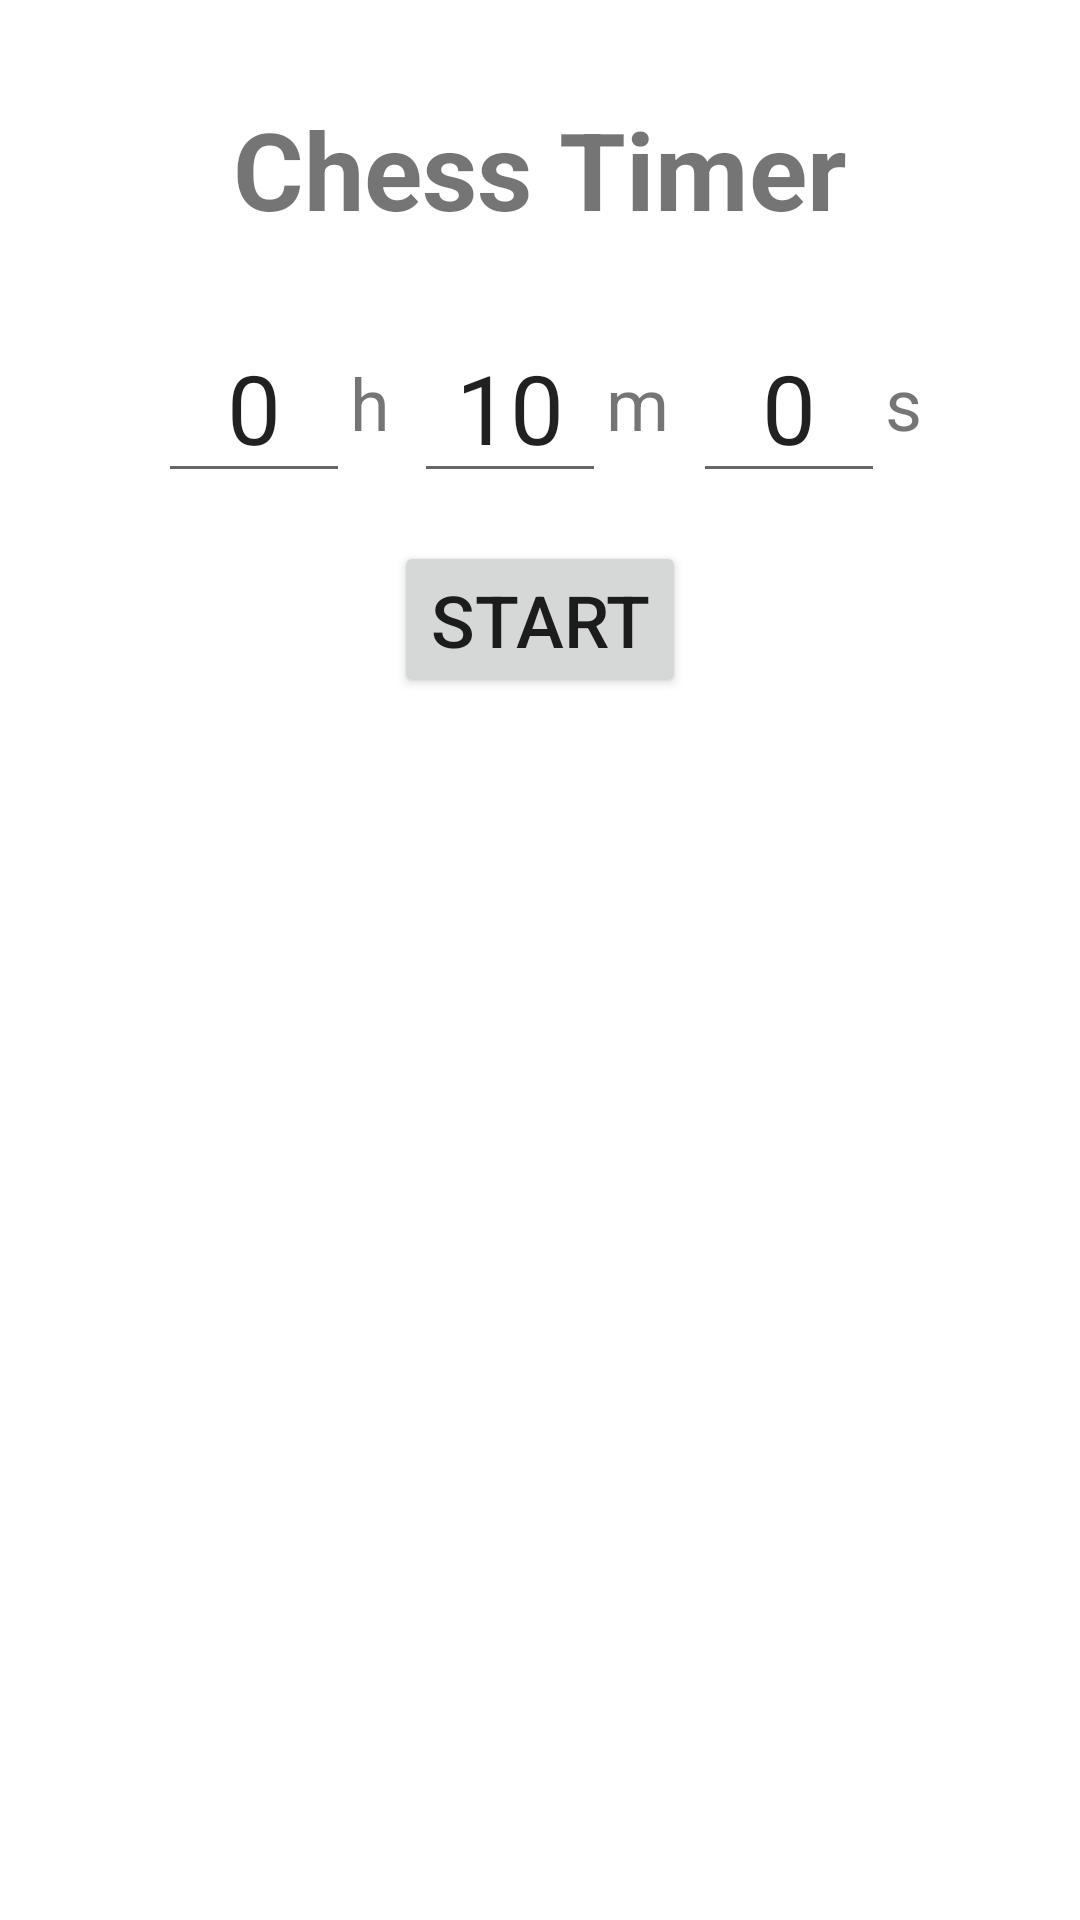

Produce the Android XML layout that renders to this screen, including the resource entries it uses.
<!-- AndroidManifest.xml: application theme Theme.ProjektMobilki -->
<!-- res/layout/fragment_chess_clock.xml -->
<?xml version="1.0" encoding="utf-8"?>
<androidx.constraintlayout.widget.ConstraintLayout xmlns:android="http://schemas.android.com/apk/res/android"
    xmlns:app="http://schemas.android.com/apk/res-auto"
    xmlns:tools="http://schemas.android.com/tools"
    android:layout_width="match_parent"
    android:layout_height="match_parent"
    tools:context=".mechanics.ChessClockFragment">

    <TextView
        android:id="@+id/tvTitle"
        android:layout_width="0dp"
        android:layout_height="wrap_content"
        android:layout_marginTop="32dp"
        android:gravity="center"
        android:text="@string/chess_timer_title"
        android:textSize="36sp"
        android:textStyle="bold"
        app:layout_constraintEnd_toEndOf="parent"
        app:layout_constraintStart_toStartOf="parent"
        app:layout_constraintTop_toTopOf="parent" />

    <LinearLayout
        android:id="@+id/llSettings"
        android:layout_width="0dp"
        android:layout_height="wrap_content"
        android:layout_marginTop="24dp"
        android:gravity="center"
        android:orientation="vertical"
        app:layout_constraintEnd_toEndOf="parent"
        app:layout_constraintStart_toStartOf="parent"
        app:layout_constraintTop_toBottomOf="@id/tvTitle">

        <LinearLayout
            android:layout_width="wrap_content"
            android:layout_height="wrap_content"
            android:gravity="center"
            android:orientation="horizontal">

            <EditText
                android:id="@+id/etHours"
                android:layout_width="64dp"
                android:layout_height="wrap_content"
                android:gravity="center"
                android:inputType="number"
                android:text="0"
                android:textSize="32sp" />

            <TextView
                android:layout_width="wrap_content"
                android:layout_height="wrap_content"
                android:layout_marginEnd="8dp"
                android:text="h"
                android:textSize="24sp" />

            <EditText
                android:id="@+id/etMinutes"
                android:layout_width="64dp"
                android:layout_height="wrap_content"
                android:gravity="center"
                android:inputType="number"
                android:text="10"
                android:textSize="32sp" />

            <TextView
                android:layout_width="wrap_content"
                android:layout_height="wrap_content"
                android:layout_marginEnd="8dp"
                android:text="m"
                android:textSize="24sp" />

            <EditText
                android:id="@+id/etSeconds"
                android:layout_width="64dp"
                android:layout_height="wrap_content"
                android:gravity="center"
                android:inputType="number"
                android:text="0"
                android:textSize="32sp" />

            <TextView
                android:layout_width="wrap_content"
                android:layout_height="wrap_content"
                android:text="s"
                android:textSize="24sp" />
        </LinearLayout>

        <Button
            android:id="@+id/btnStart"
            android:layout_width="wrap_content"
            android:layout_height="wrap_content"
            android:layout_marginTop="16dp"
            android:text="Start"
            android:textSize="24sp" />
    </LinearLayout>

    <LinearLayout
        android:id="@+id/llClockContainer"
        android:layout_width="0dp"
        android:layout_height="0dp"
        android:gravity="center"
        android:orientation="vertical"
        android:visibility="gone"
        app:layout_constraintBottom_toBottomOf="parent"
        app:layout_constraintEnd_toEndOf="parent"
        app:layout_constraintStart_toStartOf="parent"
        app:layout_constraintTop_toBottomOf="@id/llSettings">

        <LinearLayout
            android:layout_width="match_parent"
            android:layout_height="wrap_content"
            android:gravity="center"
            android:orientation="horizontal">

            <LinearLayout
                android:layout_width="0dp"
                android:layout_height="wrap_content"
                android:layout_weight="1"
                android:gravity="center"
                android:orientation="vertical"
                android:padding="16dp">

                <com.google.android.material.button.MaterialButton
                    android:id="@+id/btnWhite"
                    android:layout_width="match_parent"
                    android:layout_height="120dp"
                    android:backgroundTint="#FFFFFF"
                    android:text="White"
                    android:textColor="#000000"
                    android:textSize="24sp"
                    android:textStyle="bold" />

                <TextView
                    android:id="@+id/tvWhiteTime"
                    android:layout_width="match_parent"
                    android:layout_height="wrap_content"
                    android:layout_marginTop="16dp"
                    android:gravity="center"
                    android:maxLines="1"
                    android:text="00:00:00"
                    android:textSize="28sp"
                    android:textStyle="bold"
                    app:autoSizeMaxTextSize="40sp"
                    app:autoSizeMinTextSize="16sp"
                    app:autoSizeTextType="uniform" />
            </LinearLayout>

            <LinearLayout
                android:layout_width="0dp"
                android:layout_height="wrap_content"
                android:layout_weight="1"
                android:gravity="center"
                android:orientation="vertical"
                android:padding="16dp">

                <com.google.android.material.button.MaterialButton
                    android:id="@+id/btnBlack"
                    android:layout_width="match_parent"
                    android:layout_height="120dp"
                    android:backgroundTint="#333333"
                    android:text="Black"
                    android:textColor="#FFFFFF"
                    android:textSize="24sp"
                    android:textStyle="bold" />

                <TextView
                    android:id="@+id/tvBlackTime"
                    android:layout_width="match_parent"
                    android:layout_height="wrap_content"
                    android:layout_marginTop="16dp"
                    android:gravity="center"
                    android:maxLines="1"
                    android:text="00:00:00"
                    android:textSize="28sp"
                    android:textStyle="bold"
                    app:autoSizeMaxTextSize="40sp"
                    app:autoSizeMinTextSize="16sp"
                    app:autoSizeTextType="uniform" />
            </LinearLayout>

        </LinearLayout>

        <LinearLayout
            android:layout_width="wrap_content"
            android:layout_height="wrap_content"
            android:layout_marginTop="32dp"
            android:gravity="center"
            android:orientation="horizontal">

            <Button
                android:id="@+id/btnPause"
                android:layout_width="wrap_content"
                android:layout_height="wrap_content"
                android:text="Pause"
                android:textSize="24sp" />

            <Button
                android:id="@+id/btnReset"
                android:layout_width="wrap_content"
                android:layout_height="wrap_content"
                android:layout_marginStart="16dp"
                android:backgroundTint="#FFCDD2"
                android:text="X"
                android:textColor="#000000"
                android:textSize="24sp" />
        </LinearLayout>
    </LinearLayout>

</androidx.constraintlayout.widget.ConstraintLayout>
<!-- resources referenced by this layout -->
<resources>
  <string name="chess_timer_title">Chess Timer</string>
  <style name="Theme.ProjektMobilki" parent="Theme.MaterialComponents.Light" />
</resources>
